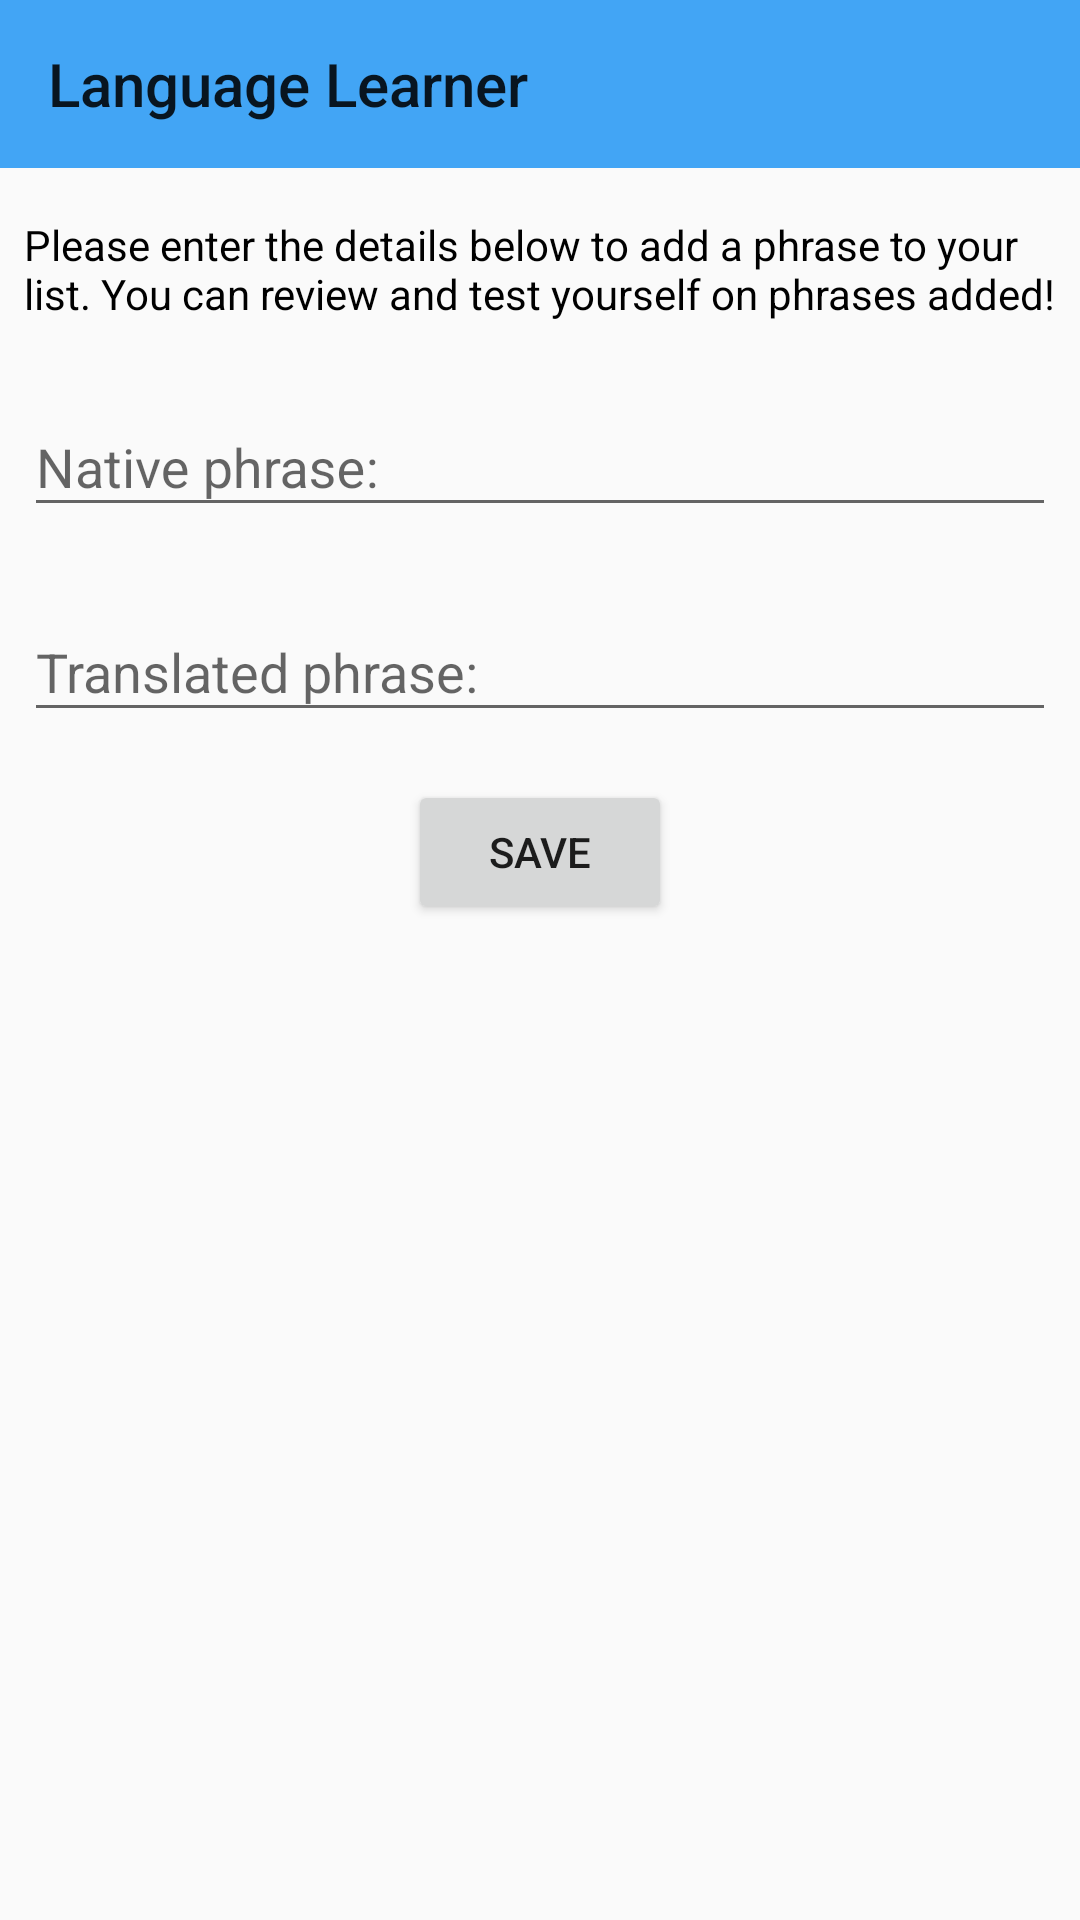

Write the Android layout XML for this screen, with the resource values it uses.
<!-- AndroidManifest.xml: application theme AppTheme -->
<!-- res/layout/activity_add_phrase.xml -->
<?xml version="1.0" encoding="utf-8"?>
<android.support.design.widget.CoordinatorLayout xmlns:android="http://schemas.android.com/apk/res/android"
    xmlns:app="http://schemas.android.com/apk/res-auto"
    xmlns:tools="http://schemas.android.com/tools"
    android:layout_width="match_parent"
    android:id="@+id/coordinator"
    android:layout_height="match_parent"
    tools:context=".ui.phrases.AddPhraseActivity">

    <android.support.constraint.ConstraintLayout
        android:layout_width="match_parent"
        android:layout_height="match_parent">

        <include
            android:id="@+id/toolbar"
            layout="@layout/toolbar_main" />

        <TextView
            android:id="@+id/addPhraseInstructions"
            android:layout_width="match_parent"
            android:layout_height="wrap_content"
            android:layout_marginEnd="@dimen/default_margin"
            android:layout_marginStart="@dimen/default_margin"
            android:layout_marginTop="@dimen/extra_large_vertical_margin"
            android:text="@string/add_phrase_instructions"
            android:textColor="#000000"
            app:layout_constraintStart_toStartOf="parent"
            app:layout_constraintTop_toBottomOf="@+id/toolbar"/>

        <android.support.design.widget.TextInputLayout
            android:id="@+id/nativePhraseBody"
            android:layout_width="match_parent"
            android:layout_height="wrap_content"
            android:layout_marginEnd="@dimen/default_margin"
            android:layout_marginStart="@dimen/default_margin"
            android:layout_marginTop="@dimen/extra_large_vertical_margin"
            app:layout_constraintStart_toStartOf="parent"
            app:layout_constraintTop_toBottomOf="@+id/addPhraseInstructions">

            <EditText
                android:id="@+id/nativePhraseEditText"
                android:layout_width="match_parent"
                android:layout_height="wrap_content"
                android:imeOptions="actionDone"
                android:inputType="textPersonName"
                android:hint="@string/add_phrase_native_phrase"/>

        </android.support.design.widget.TextInputLayout>


        <android.support.design.widget.TextInputLayout
            android:id="@+id/translatedPhraseBody"
            android:layout_width="match_parent"
            android:layout_height="wrap_content"
            android:layout_marginEnd="@dimen/default_margin"
            android:layout_marginStart="@dimen/default_margin"
            android:layout_marginTop="@dimen/extra_large_vertical_margin"
            app:layout_constraintStart_toStartOf="parent"
            app:layout_constraintTop_toBottomOf="@+id/nativePhraseBody">

            <EditText
                android:id="@+id/translatedPhraseEditText"
                android:layout_width="match_parent"
                android:layout_height="wrap_content"
                android:imeOptions="actionDone"
                android:inputType="textPersonName"
                android:hint="@string/add_phrase_translated_phrase"/>

        </android.support.design.widget.TextInputLayout>


        <Button
            android:id="@+id/add"
            android:layout_width="wrap_content"
            android:layout_height="wrap_content"
            android:layout_below="@+id/translatedPhraseBody"
            android:layout_marginTop="@dimen/extra_large_vertical_margin"
            app:layout_constraintTop_toBottomOf="@+id/translatedPhraseBody"
            app:layout_constraintLeft_toLeftOf="@+id/translatedPhraseBody"
            app:layout_constraintRight_toRightOf="@+id/translatedPhraseBody"
            android:text="@string/generic_save" />


    </android.support.constraint.ConstraintLayout>

</android.support.design.widget.CoordinatorLayout>
<!-- res/layout/toolbar_main.xml (included above) -->
<android.support.v7.widget.Toolbar xmlns:android="http://schemas.android.com/apk/res/android"
    android:layout_width="match_parent"
    android:layout_height="?attr/actionBarSize"
    xmlns:app="http://schemas.android.com/apk/res-auto"
    android:background="?attr/colorPrimary"
    app:title="@string/app_name"
    android:theme="@style/ThemeOverlay.AppCompat.ActionBar"
    app:layout_scrollFlags="scroll|enterAlways" />
<!-- resources referenced by this layout -->
<resources>
  <dimen name="default_margin">8dp</dimen>
  <dimen name="extra_large_vertical_margin">16dp</dimen>
  <string name="add_phrase_instructions">Please enter the details below to add a phrase to your list. You can review and test yourself on phrases added!</string>
  <string name="add_phrase_native_phrase">Native phrase:</string>
  <string name="add_phrase_translated_phrase">Translated phrase:</string>
  <string name="app_name">Language Learner</string>
  <string name="generic_save">Save</string>
  <style name="AppTheme" parent="Theme.AppCompat.Light.NoActionBar">
          
          <item name="colorPrimary">@color/colorPrimary</item>
          <item name="colorPrimaryDark">@color/colorPrimaryDark</item>
          <item name="colorAccent">@color/colorAccent</item>
          <item name="android:navigationBarColor">@color/colorPrimaryDark</item>
      </style>
  <color name="colorPrimary">#42a5f5</color>
  <color name="colorPrimaryDark">#0077c2</color>
  <color name="colorAccent">#ff9800</color>
</resources>
